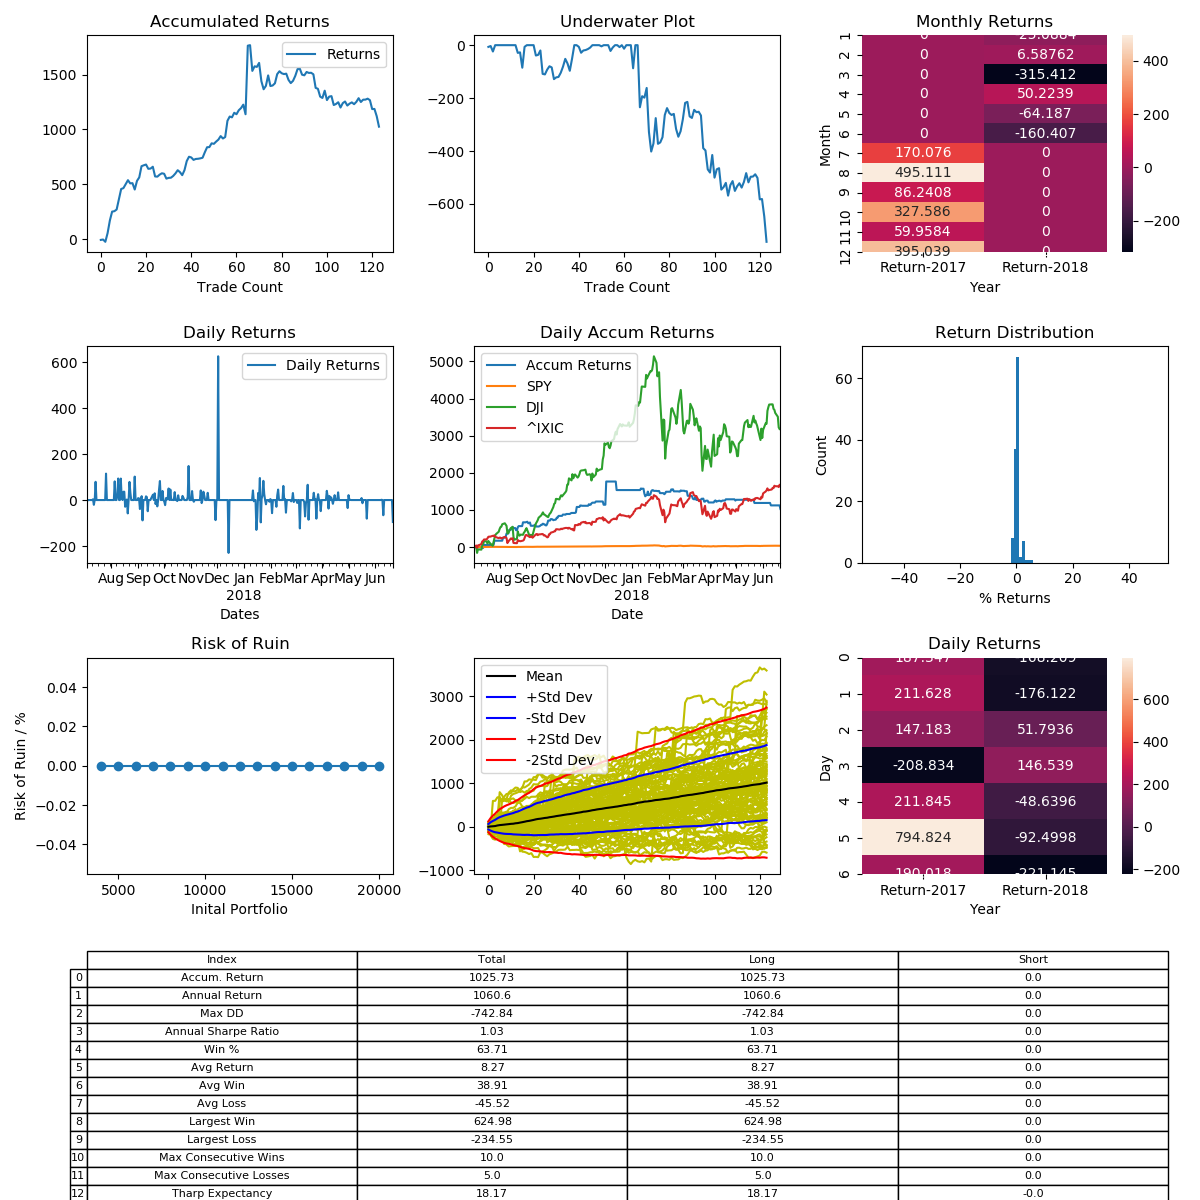

Values plotted in this chart, from the file beside it:
, Entry Time, Exit Time, Symbol, Direction, Entry, Exit
0, 2017-07-04 12:00:00-04:00, 2017-07-09 00:00:00-04:00, BTCUSD, LONG, 2584, 2567
1, 2017-07-11 04:00:00-04:00, 2017-07-12 08:00:00-04:00, BTCUSD, LONG, 2346, 2353
2, 2017-07-12 20:00:00-04:00, 2017-07-14 06:00:00-04:00, BTCUSD, LONG, 2384, 2335
3, 2017-07-14 14:00:00-04:00, 2017-07-19 04:00:00-04:00, BTCUSD, LONG, 2200, 2374
4, 2017-07-26 22:00:00-04:00, 2017-08-04 06:00:00-04:00, BTCUSD, LONG, 2547, 2839
5, 2017-08-05 12:00:00-04:00, 2017-08-08 00:00:00-04:00, BTCUSD, LONG, 3191, 3450
6, 2017-08-08 02:00:00-04:00, 2017-08-08 04:00:00-04:00, BTCUSD, LONG, 3436, 3450
7, 2017-08-08 12:00:00-04:00, 2017-08-08 18:00:00-04:00, BTCUSD, LONG, 3385, 3436
8, 2017-08-09 20:00:00-04:00, 2017-08-11 20:00:00-04:00, BTCUSD, LONG, 3343, 3656
9, 2017-08-12 04:00:00-04:00, 2017-08-13 04:00:00-04:00, BTCUSD, LONG, 3804, 4159
10, 2017-08-13 08:00:00-04:00, 2017-08-13 12:00:00-04:00, BTCUSD, LONG, 3999, 4032
11, 2017-08-15 10:00:00-04:00, 2017-08-15 14:00:00-04:00, BTCUSD, LONG, 3968, 4112
12, 2017-08-16 14:00:00-04:00, 2017-08-17 06:00:00-04:00, BTCUSD, LONG, 4285, 4440
13, 2017-08-17 14:00:00-04:00, 2017-08-18 22:00:00-04:00, BTCUSD, LONG, 4270, 4145
14, 2017-08-19 04:00:00-04:00, 2017-08-19 22:00:00-04:00, BTCUSD, LONG, 4087, 4095
15, 2017-08-20 10:00:00-04:00, 2017-08-21 22:00:00-04:00, BTCUSD, LONG, 4087, 3850
16, 2017-08-22 10:00:00-04:00, 2017-08-23 08:00:00-04:00, BTCUSD, LONG, 3914, 4223
17, 2017-08-23 10:00:00-04:00, 2017-08-26 16:00:00-04:00, BTCUSD, LONG, 4203, 4337
18, 2017-08-28 04:00:00-04:00, 2017-08-31 14:00:00-04:00, BTCUSD, LONG, 4300, 4738
19, 2017-09-01 10:00:00-04:00, 2017-09-01 16:00:00-04:00, BTCUSD, LONG, 4831, 4872
20, 2017-09-02 12:00:00-04:00, 2017-09-03 04:00:00-04:00, BTCUSD, LONG, 4638, 4670
21, 2017-09-03 06:00:00-04:00, 2017-09-04 06:00:00-04:00, BTCUSD, LONG, 4631, 4451
22, 2017-09-04 16:00:00-04:00, 2017-09-04 18:00:00-04:00, BTCUSD, LONG, 4510, 4520
23, 2017-09-05 12:00:00-04:00, 2017-09-05 18:00:00-04:00, BTCUSD, LONG, 4363, 4436
24, 2017-09-06 06:00:00-04:00, 2017-09-10 00:00:00-04:00, BTCUSD, LONG, 4659, 4247
25, 2017-09-10 02:00:00-04:00, 2017-09-10 04:00:00-04:00, BTCUSD, LONG, 4214, 4205
26, 2017-09-10 10:00:00-04:00, 2017-09-10 18:00:00-04:00, BTCUSD, LONG, 4181, 4256
27, 2017-09-11 04:00:00-04:00, 2017-09-11 12:00:00-04:00, BTCUSD, LONG, 4182, 4236
28, 2017-09-12 00:00:00-04:00, 2017-09-12 10:00:00-04:00, BTCUSD, LONG, 4285, 4267
29, 2017-09-12 16:00:00-04:00, 2017-09-13 02:00:00-04:00, BTCUSD, LONG, 4167, 3982
30, 2017-09-16 02:00:00-04:00, 2017-09-16 04:00:00-04:00, BTCUSD, LONG, 3906, 3932
31, 2017-09-16 16:00:00-04:00, 2017-09-16 18:00:00-04:00, BTCUSD, LONG, 3723, 3728
32, 2017-09-17 10:00:00-04:00, 2017-09-17 18:00:00-04:00, BTCUSD, LONG, 3691, 3749
33, 2017-09-18 06:00:00-04:00, 2017-09-19 12:00:00-04:00, BTCUSD, LONG, 3929, 4020
34, 2017-09-20 00:00:00-04:00, 2017-09-20 10:00:00-04:00, BTCUSD, LONG, 3890, 4003
35, 2017-09-21 16:00:00-04:00, 2017-09-22 10:00:00-04:00, BTCUSD, LONG, 3635, 3571
36, 2017-09-23 22:00:00-04:00, 2017-09-24 18:00:00-04:00, BTCUSD, LONG, 3774, 3670
37, 2017-09-25 02:00:00-04:00, 2017-09-26 08:00:00-04:00, BTCUSD, LONG, 3774, 3946
38, 2017-09-26 16:00:00-04:00, 2017-09-28 02:00:00-04:00, BTCUSD, LONG, 3914, 4238
39, 2017-09-29 16:00:00-04:00, 2017-09-30 16:00:00-04:00, BTCUSD, LONG, 4168, 4333
40, 2017-10-01 22:00:00-04:00, 2017-10-02 12:00:00-04:00, BTCUSD, LONG, 4405, 4377
41, 2017-10-02 20:00:00-04:00, 2017-10-03 12:00:00-04:00, BTCUSD, LONG, 4393, 4295
42, 2017-10-03 22:00:00-04:00, 2017-10-04 02:00:00-04:00, BTCUSD, LONG, 4300, 4337
43, 2017-10-04 14:00:00-04:00, 2017-10-04 18:00:00-04:00, BTCUSD, LONG, 4208, 4215
44, 2017-10-05 10:00:00-04:00, 2017-10-05 18:00:00-04:00, BTCUSD, LONG, 4315, 4331
45, 2017-10-05 20:00:00-04:00, 2017-10-06 16:00:00-04:00, BTCUSD, LONG, 4320, 4344
46, 2017-10-06 22:00:00-04:00, 2017-10-08 16:00:00-04:00, BTCUSD, LONG, 4368, 4588
47, 2017-10-08 20:00:00-04:00, 2017-10-10 02:00:00-04:00, BTCUSD, LONG, 4604, 4814
48, 2017-10-10 20:00:00-04:00, 2017-10-10 22:00:00-04:00, BTCUSD, LONG, 4750, 4755
49, 2017-10-13 08:00:00-04:00, 2017-10-14 22:00:00-04:00, BTCUSD, LONG, 5626, 5820
50, 2017-10-16 04:00:00-04:00, 2017-10-17 10:00:00-04:00, BTCUSD, LONG, 5623, 5598
51, 2017-10-17 12:00:00-04:00, 2017-10-19 20:00:00-04:00, BTCUSD, LONG, 5590, 5704
52, 2017-10-22 02:00:00-04:00, 2017-10-23 00:00:00-04:00, BTCUSD, LONG, 5879, 5985
53, 2017-10-23 10:00:00-04:00, 2017-10-23 16:00:00-04:00, BTCUSD, LONG, 5741, 5925
54, 2017-10-23 18:00:00-04:00, 2017-10-27 12:00:00-04:00, BTCUSD, LONG, 5885, 5756
55, 2017-10-28 08:00:00-04:00, 2017-10-29 06:00:00-04:00, BTCUSD, LONG, 5735, 5811
56, 2017-10-29 22:00:00-04:00, 2017-11-02 06:00:00-04:00, BTCUSD, LONG, 6133, 7041
57, 2017-11-02 08:00:00-04:00, 2017-11-03 14:00:00-04:00, BTCUSD, LONG, 7030, 7303
58, 2017-11-04 10:00:00-04:00, 2017-11-09 21:00:00-05:00, BTCUSD, LONG, 7325, 7271
59, 2017-11-12 01:00:00-05:00, 2017-11-12 13:00:00-05:00, BTCUSD, LONG, 5841, 6085
... 64 more rows
